Run: headless pygame with SDL's dummy video driver; simulated clock (each Clock.tick advances the game by its frame time, no real sleeping); random seed 0; keys injected as events and as key.get_pressed() state; no mouse input.
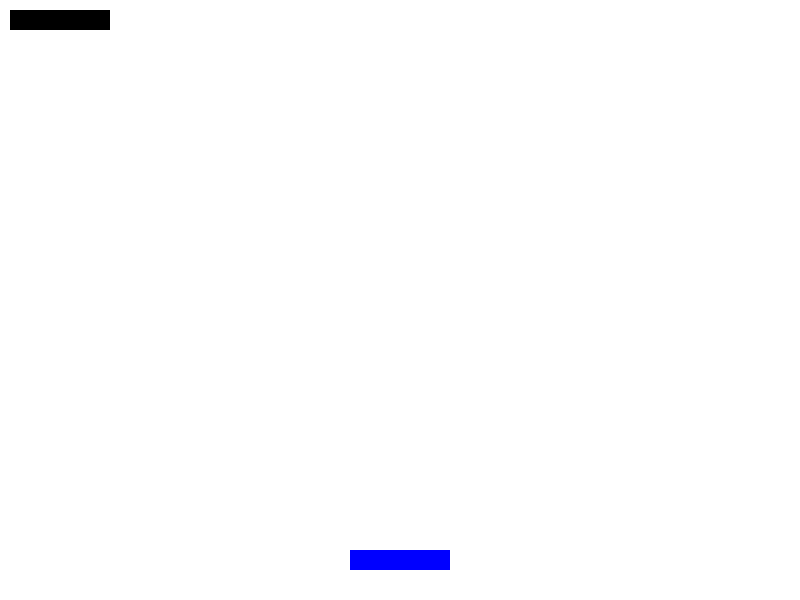
Frame 1 of 4 · flips 1–60 · no input
Frame 2 of 4 · flips 61–180 · tapped SPACE, RETURN · held RIGHT (→), D · screen unchanged from frame 1, image omitted
Frame 3 of 4 · flips 181–300 · held DOWN (↓), S · screen unchanged from frame 2, image omitted
Frame 4 of 4 · flips 301–420 · held LEFT (←), A, UP (↑), W · screen unchanged from frame 3, image omitted

The pygame program that drew these frames:

# In this code we created the empty list and used append list method to add each brick into the list.
# Using for loop , repetition of pygame.draw.rect method has been removed.

# Task 1: Complete the code to add each brick to the bricks_list on line 26,28,30 & 32.



import pygame

pygame.init()

screen_width = 800
screen_height = 600
screen = pygame.display.set_mode((screen_width, screen_height))
pygame.display.set_caption('Bricks Game')

BG_COLOR = (255,255,255)
BLUE = (0,0,255) 
BLACK = (0,0,0) 

bricks_list=[]
# Create a rectangular area object with the dimensions
rect1 = pygame.Rect(10,10, 100, 20)  # This will not draw, but it will define an area.
bricks_list.append(rect1)
rect2 = pygame.Rect(150,10, 100, 20)            # Create rect 2
                                                # append rect 2
rect3 = pygame.Rect(300,10,100,20)              # Create rect 3
                                                # append rect 3
rect4 = pygame.Rect(450,10,100,20)              # Create rect 4
                                                # append rect 4
rect5 = pygame.Rect(600,10,100,20)              # Create rect 5 
                                                # append rect 5
print(bricks_list)                              # Printing bricks_list

running = True
while running:
    for event in pygame.event.get():
        if event.type == pygame.QUIT:
            running = False

    screen.fill(BG_COLOR)

    # Draws the white rectangle on the screen at the bottom of the screen.
    pygame.draw.rect(screen, BLUE, (350,550,100,20))    
    for brick in bricks_list: 
        pygame.draw.rect(screen, BLACK, (brick))                                             


    # Update the display
    pygame.display.update()

# Quit Pygame

pygame.quit()
